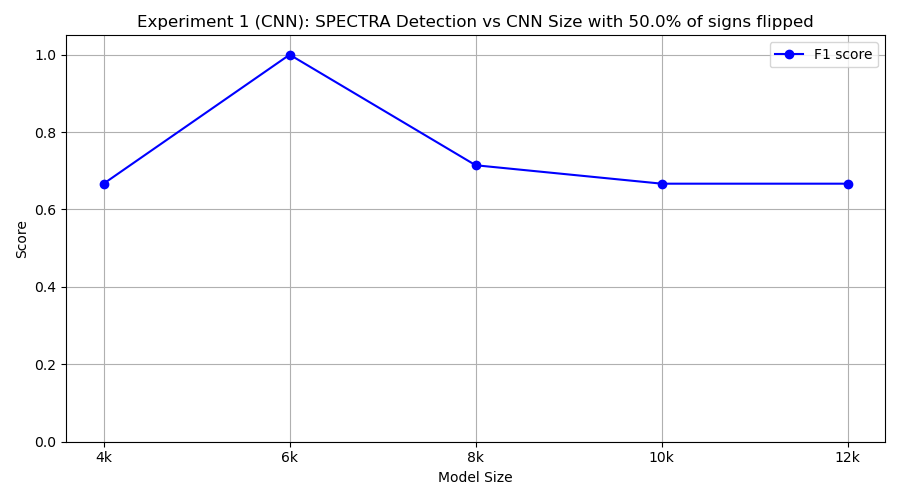

The table this chart was drawn from, first rows:
model_class, tp, fp, tn, fn, precision, recall, f1
FourKCNN, 10, 10, 0, 0, 0.5, 1.0, 0.6667
SixKCNN, 10, 0, 10, 0, 1.0, 1.0, 1.0
EightKCNN, 10, 8, 2, 0, 0.5556, 1.0, 0.7143
TenKCNN, 10, 10, 0, 0, 0.5, 1.0, 0.6667
TwelveKCNN, 10, 10, 0, 0, 0.5, 1.0, 0.6667
